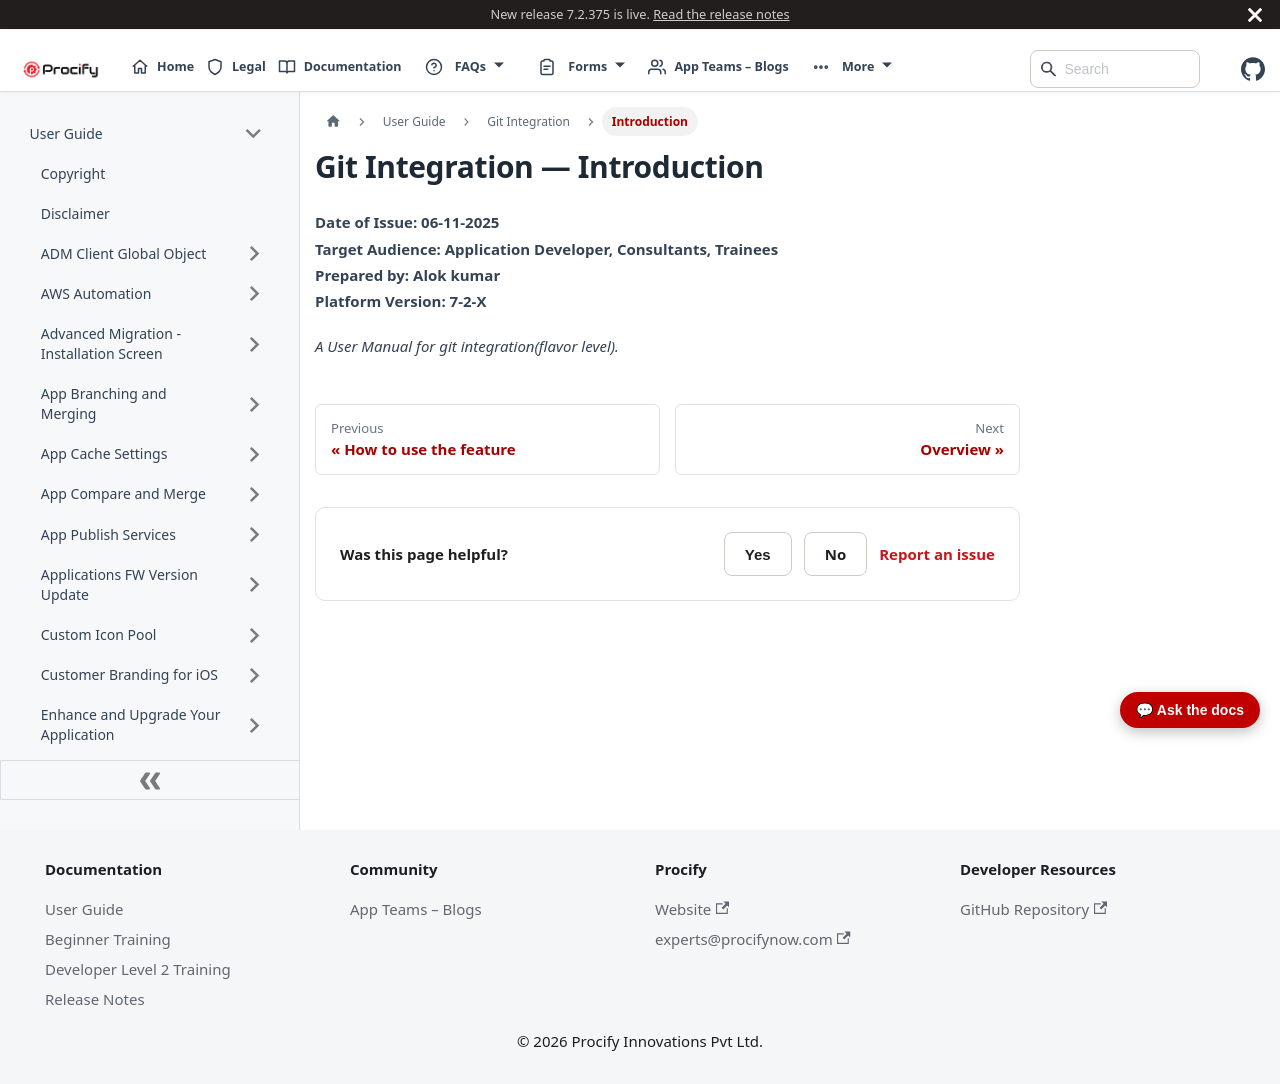

repository: Procifynow/Procify_Documentation · page: docs/Docs/User Guide/Git Integration - 1. Introduction.html · generator: docusaurus

---
sidebar_position: 301
sidebar_label: "Introduction"
title: "Git Integration — Introduction"
---

# Git Integration — Introduction

**Date of Issue: 06-11-2025**  
**Target Audience: Application Developer, Consultants, Trainees**  
**Prepared by: Alok kumar**  
**Platform Version: 7-2-X**

				

*A User Manual for git integration(flavor level).*
